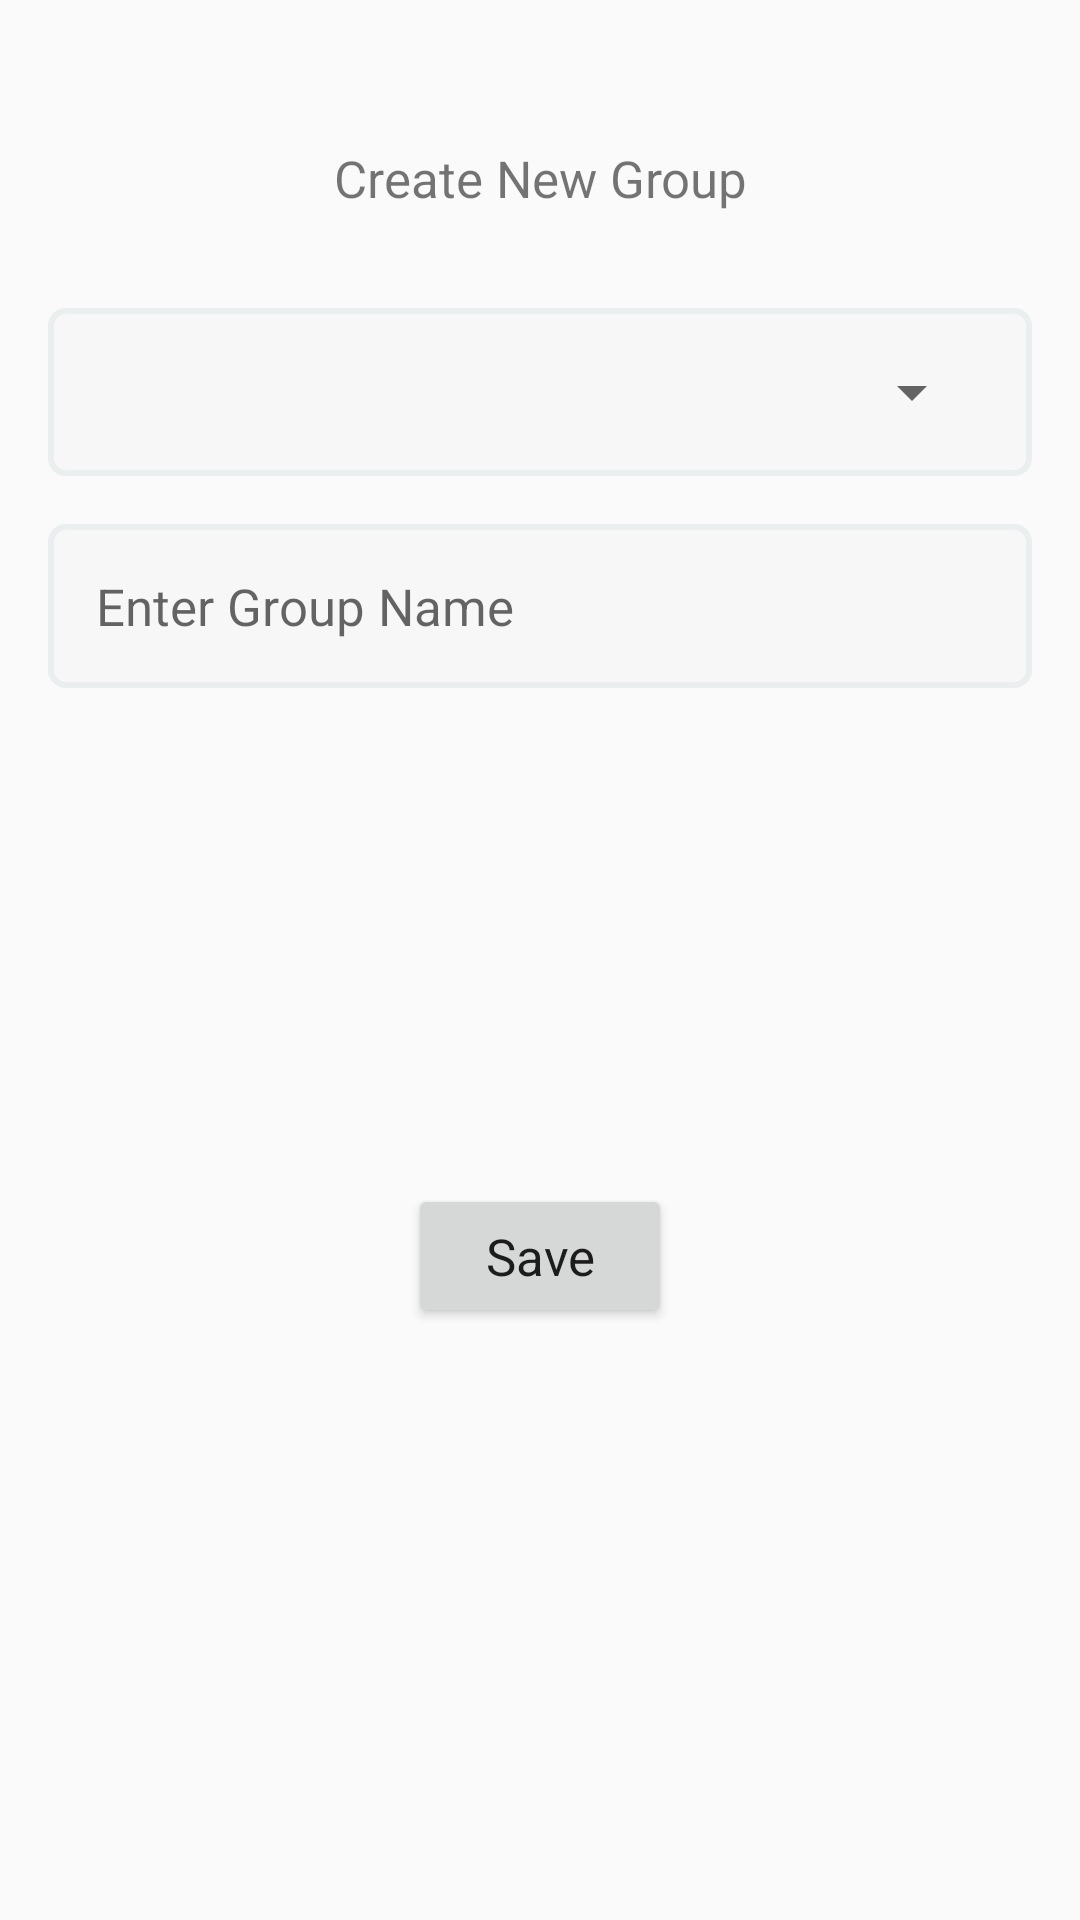

The Android layout XML behind this screen, and the referenced resources:
<!-- AndroidManifest.xml: application theme AppTheme -->
<!-- res/layout/group_bottom_sheet_modal.xml -->
<?xml version="1.0" encoding="utf-8"?>
<androidx.constraintlayout.widget.ConstraintLayout xmlns:android="http://schemas.android.com/apk/res/android"
    xmlns:app="http://schemas.android.com/apk/res-auto"
    xmlns:tools="http://schemas.android.com/tools"
    android:layout_width="match_parent"
    android:padding="16dp"
    android:layout_height="wrap_content"
    android:layout_gravity="center"
    android:fitsSystemWindows="true">

    <TextView
        android:id="@+id/textView6"
        style="@style/textStyle"
        android:layout_width="0dp"
        android:layout_height="wrap_content"
        android:layout_marginTop="32dp"
        android:gravity="center_horizontal"
        android:text="@string/create_new_group"
        app:layout_constraintEnd_toEndOf="parent"
        app:layout_constraintStart_toStartOf="parent"
        app:layout_constraintTop_toTopOf="parent" />

    <RelativeLayout
        android:id="@+id/relativeLayout2"
        android:layout_width="wrap_content"
        android:layout_height="wrap_content"
        android:layout_marginTop="32dp"
        android:background="@drawable/spinner_input_background"
        android:padding="16dp"
        app:layout_constraintEnd_toEndOf="parent"
        app:layout_constraintStart_toStartOf="parent"
        app:layout_constraintTop_toBottomOf="@+id/textView6">

        <Spinner
            android:id="@+id/user_spinner"
            style="@style/spinnerStyle"
            android:layout_width="match_parent"
            android:layout_height="wrap_content"
            android:spinnerMode="dropdown" />

    </RelativeLayout>

    <EditText
        android:id="@+id/group_name_field"
        style="@style/textStyle"
        android:layout_width="0dp"
        android:layout_height="wrap_content"
        android:layout_marginTop="16dp"
        android:background="@drawable/edittext_background"
        android:ems="10"
        android:hint="@string/enter_group_name"
        android:inputType="textPersonName"
        android:padding="16dp"
        app:layout_constraintEnd_toEndOf="parent"
        app:layout_constraintStart_toStartOf="parent"
        app:layout_constraintTop_toBottomOf="@+id/relativeLayout2" />

    <Button
        android:id="@+id/save_group_button"
        style="@style/textStyle"
        android:layout_width="wrap_content"
        android:layout_height="wrap_content"
        android:layout_marginTop="16dp"
        android:layout_marginBottom="32dp"
        android:text="@string/save"
        app:layout_constraintBottom_toBottomOf="parent"
        app:layout_constraintEnd_toEndOf="parent"
        app:layout_constraintStart_toStartOf="parent"
        app:layout_constraintTop_toBottomOf="@+id/group_name_field" />

    <ProgressBar
        android:id="@+id/progressBar"
        style="?android:attr/progressBarStyle"
        android:layout_width="wrap_content"
        android:layout_height="wrap_content"
        android:indeterminateTint="@color/cardview_dark_background"
        android:visibility="gone"
        app:layout_constraintBottom_toBottomOf="parent"
        app:layout_constraintEnd_toEndOf="parent"
        app:layout_constraintStart_toStartOf="parent"
        app:layout_constraintTop_toTopOf="parent" />

</androidx.constraintlayout.widget.ConstraintLayout>
<!-- resources referenced by this layout -->
<resources>
  <!-- drawable edittext_background (drawable) -->
  <?xml version="1.0" encoding="utf-8"?>
  <selector xmlns:android="http://schemas.android.com/apk/res/android">
      <item>
          <shape android:shape="rectangle">
              <solid android:color="@color/lightAshColor" />
              <stroke android:width="2dp" android:color="@color/ashColor" />
              <corners android:radius="5dp" />
          </shape>
      </item>
  </selector>
  <!-- drawable spinner_input_background (drawable-v24) -->
  <?xml version="1.0" encoding="utf-8"?>
  <layer-list xmlns:android="http://schemas.android.com/apk/res/android">
      <item>
          <shape android:shape="rectangle">
              <solid android:color="@color/lightAshColor" />
              <stroke
                  android:width="2dp"
                  android:color="@color/ashColor" />
              <corners android:radius="5dp" />
          </shape>
      </item>
  </layer-list>
  <string name="create_new_group">Create New Group</string>
  <string name="enter_group_name">Enter Group Name</string>
  <string name="save">Save</string>
  <style name="spinnerStyle" parent="Widget.AppCompat.Spinner">
          <item name="background">@drawable/edittext_background</item>
          <item name="fontFamily">@font/avenir_medium</item>
          <item name="textAllCaps">false</item>
          <item name="android:textSize">17sp</item>
      </style>
  <style name="textStyle">
          <item name="fontFamily">@font/avenir_medium</item>
          <item name="textAllCaps">false</item>
          <item name="android:textSize">17sp</item>
      </style>
  <style name="AppTheme" parent="Theme.AppCompat.Light.DarkActionBar">
          
          <item name="colorPrimary">@color/colorPrimary</item>
          <item name="colorPrimaryDark">@color/colorPrimaryDark</item>
          <item name="colorAccent">@color/colorAccent</item>
      </style>
  <color name="lightAshColor">#f7f7f7</color>
  <color name="ashColor">#eaeeee</color>
  <color name="colorPrimary">#008577</color>
  <color name="colorPrimaryDark">#00574B</color>
  <color name="colorAccent">#D81B60</color>
</resources>
